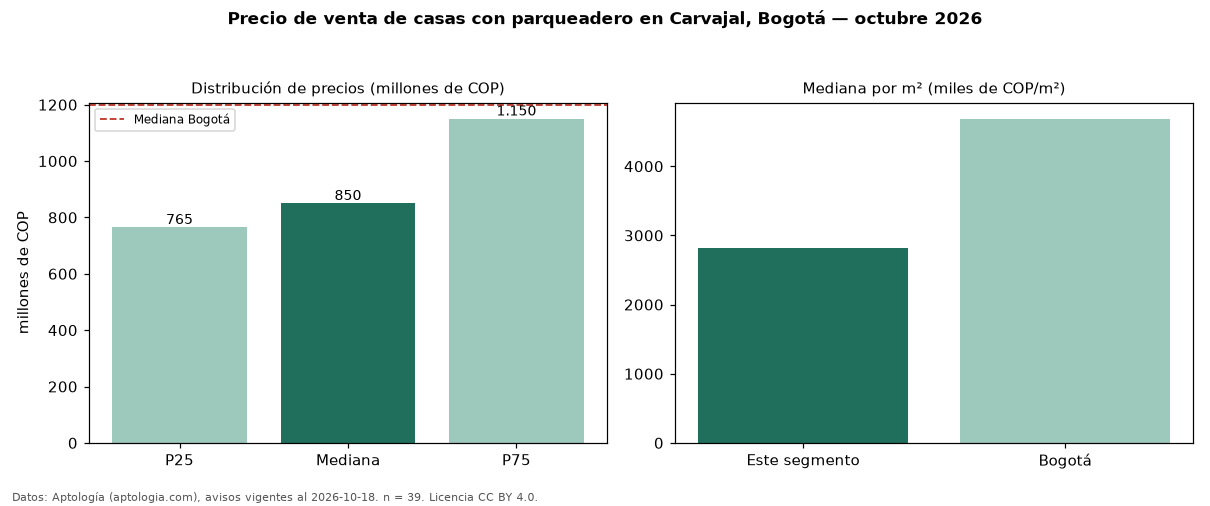

Values plotted in this chart, from the file beside it:
seccion, metrica, valor, moneda, n
filtro, parq1, con parqueadero, , 39
precio, p25, 765000000, COP, 39
precio, mediana, 850000000, COP, 39
precio, p75, 1150000000, COP, 39
precio, minimo, 530000000, COP, 39
precio, maximo, 5000000000, COP, 39
m2, mediana_precio_m2, 2817362, COP, 38
m2, area_mediana_m2, 350.0, m2, 38
banos, mediana_banos, 5.0, , 
parqueadero, pct_con_parqueadero, 100.0, %, 39
estrato, estrato_mas_frecuente, 3, , 39
habitaciones, 3+, 850000000, COP, 38
ciudad, mediana_ciudad_referencia, 1200000000, COP, 
ciudad, mediana_m2_ciudad, 4686645, COP, 
fuente, fecha_datos, 2026-10-18, , 
fuente, atribucion, https://www.aptologia.com/casas-en-venta…, , 
fuente, licencia, CC BY 4.0, , 
